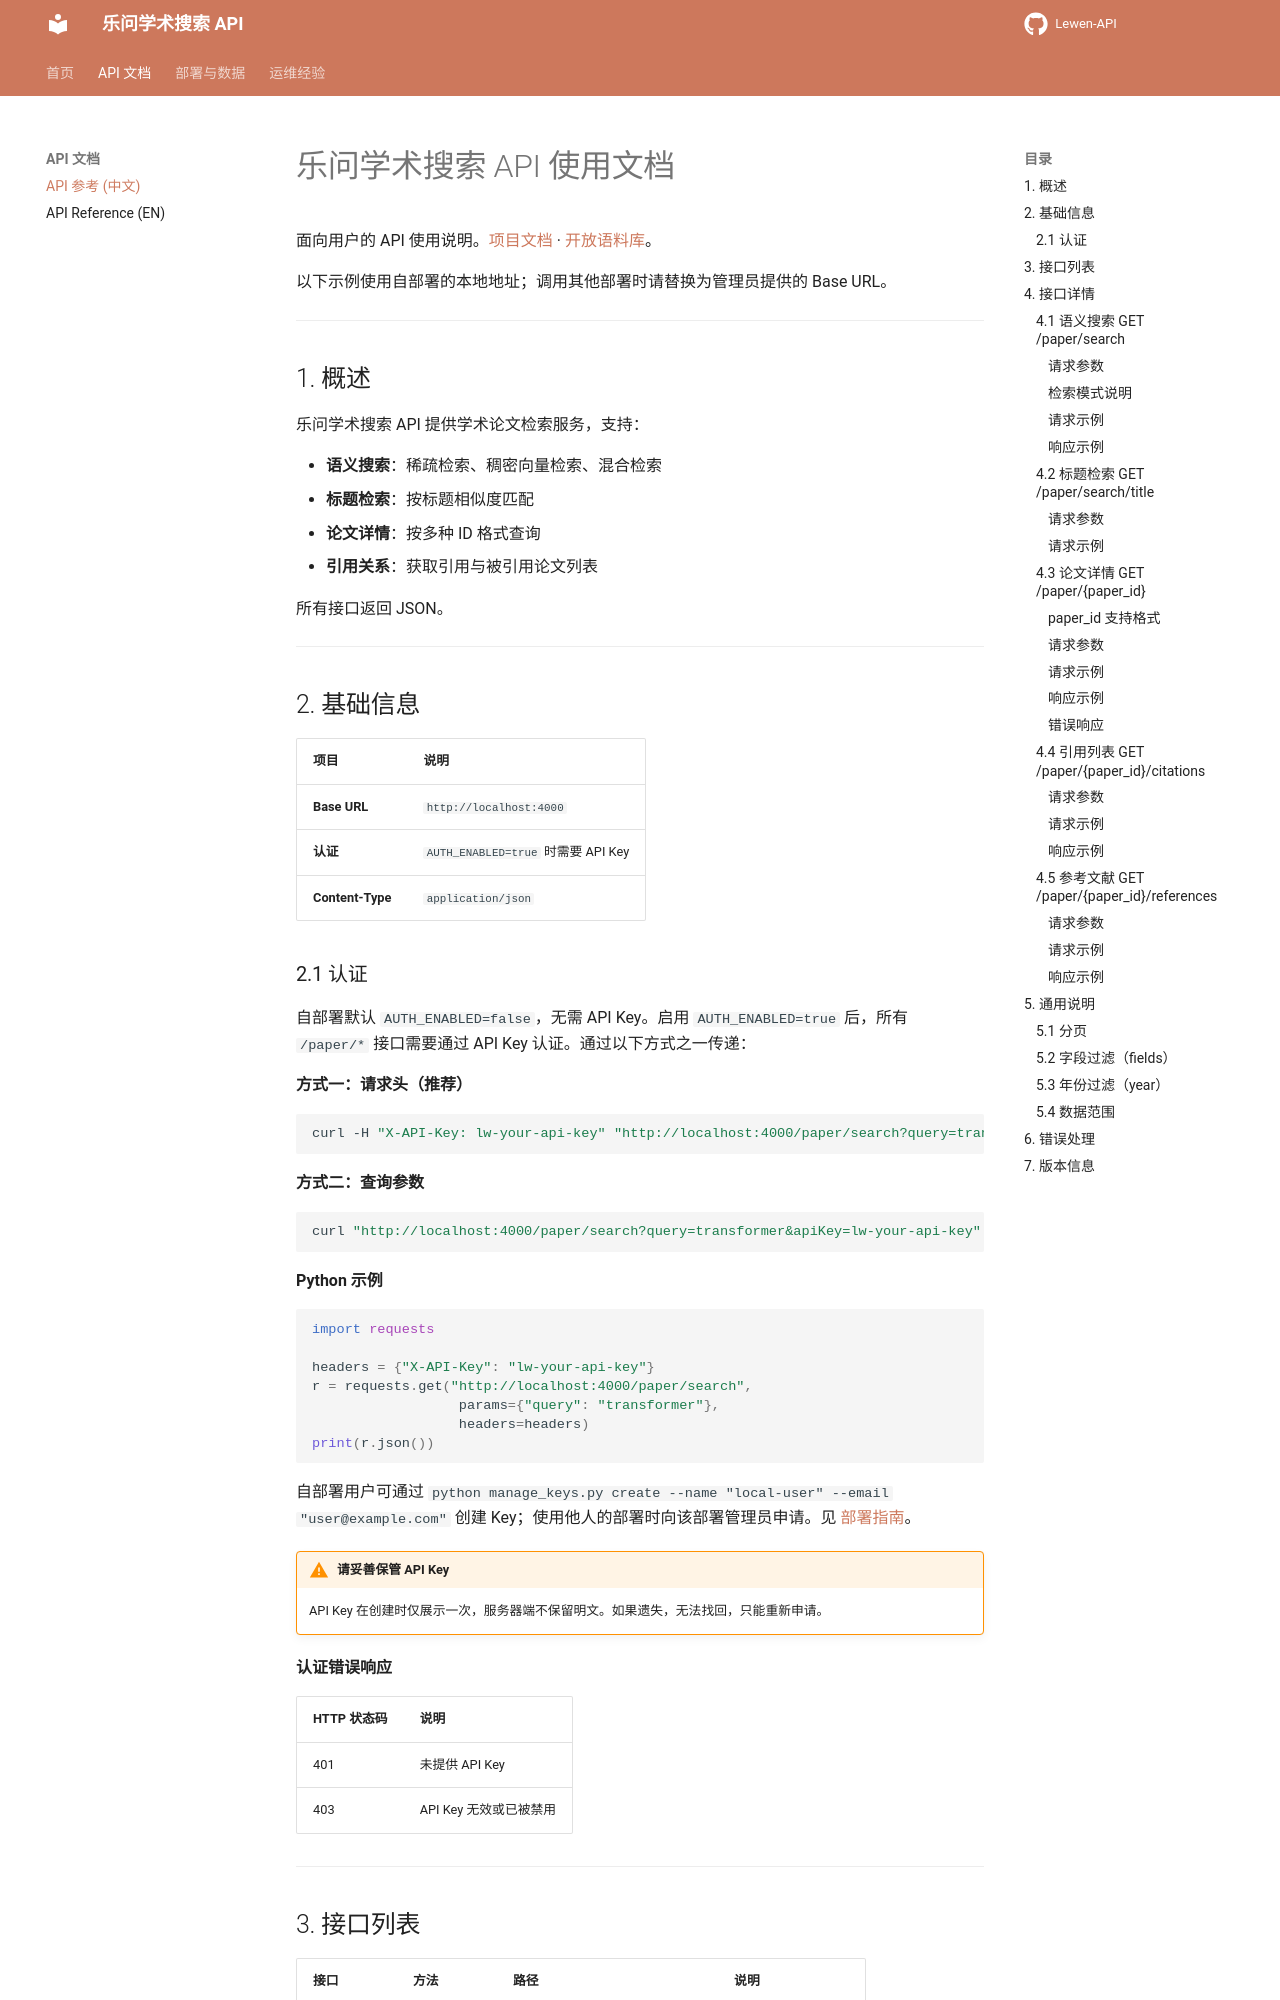

repository: ustc-ai4science/Lewen-API · page: api-zh/index.html · generator: mkdocs

# 乐问学术搜索 API 使用文档

面向用户的 API 使用说明。[项目文档](https://ustc-ai4science.github.io/Lewen-API/) · [开放语料库](https://www.modelscope.cn/datasets/flappybear80/lewen-corpus)。

以下示例使用自部署的本地地址；调用其他部署时请替换为管理员提供的 Base URL。

---

## 1. 概述

乐问学术搜索 API 提供学术论文检索服务，支持：

- **语义搜索**：稀疏检索、稠密向量检索、混合检索
- **标题检索**：按标题相似度匹配
- **论文详情**：按多种 ID 格式查询
- **引用关系**：获取引用与被引用论文列表

所有接口返回 JSON。

---

## 2. 基础信息

| 项目 | 说明 |
|------|------|
| **Base URL** | `http://localhost:4000` |
| **认证** | `AUTH_ENABLED=true` 时需要 API Key |
| **Content-Type** | `application/json` |

### 2.1 认证

自部署默认 `AUTH_ENABLED=false`，无需 API Key。启用 `AUTH_ENABLED=true` 后，所有 `/paper/*` 接口需要通过 API Key 认证。通过以下方式之一传递：

**方式一：请求头（推荐）**

```bash
curl -H "X-API-Key: lw-your-api-key" "http://localhost:4000/paper/search?query=transformer"
```

**方式二：查询参数**

```bash
curl "http://localhost:4000/paper/search?query=transformer&apiKey=lw-your-api-key"
```

**Python 示例**

```python
import requests

headers = {"X-API-Key": "lw-your-api-key"}
r = requests.get("http://localhost:4000/paper/search",
                  params={"query": "transformer"},
                  headers=headers)
print(r.json())
```

自部署用户可通过 `python manage_keys.py create --name "local-user" --email "user@example.com"` 创建 Key；使用他人的部署时向该部署管理员申请。见 [部署指南](deployment.md)。

!!! warning "请妥善保管 API Key"
    API Key 在创建时仅展示一次，服务器端不保留明文。如果遗失，无法找回，只能重新申请。

**认证错误响应**

| HTTP 状态码 | 说明 |
|-------------|------|
| 401 | 未提供 API Key |
| 403 | API Key 无效或已被禁用 |

---
